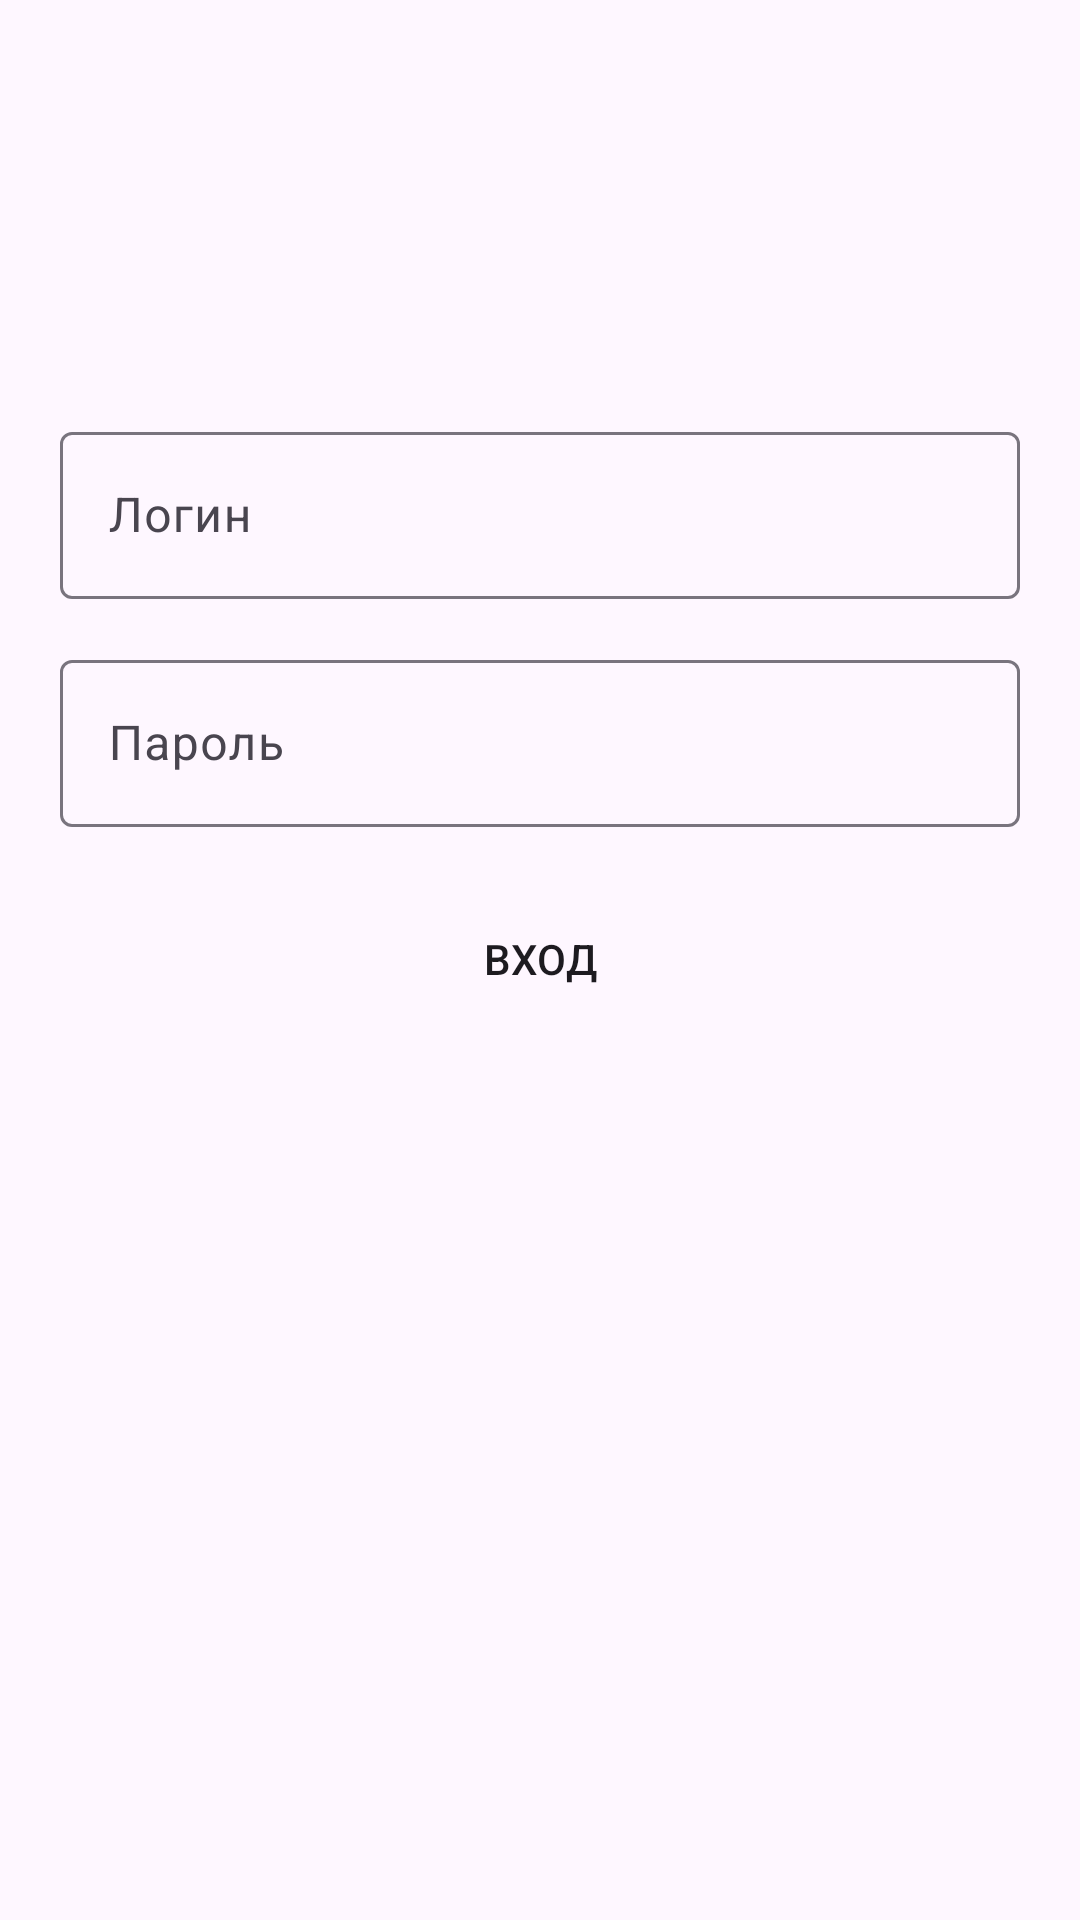

Write the Android layout XML for this screen, with the resource values it uses.
<!-- AndroidManifest.xml: application theme Theme.CurierPlus -->
<!-- res/layout/fragment_login.xml -->
<?xml version="1.0" encoding="utf-8"?>
<androidx.constraintlayout.widget.ConstraintLayout xmlns:android="http://schemas.android.com/apk/res/android"
    xmlns:tools="http://schemas.android.com/tools"
    android:layout_width="match_parent"
    android:layout_height="match_parent"
    xmlns:app="http://schemas.android.com/apk/res-auto"
    tools:context=".ui.fragments.auth.LoginFragment">
    <LinearLayout
        android:layout_width="match_parent"
        android:layout_height="wrap_content"
        android:orientation="vertical"
        android:padding="20dp"
        app:layout_constraintTop_toTopOf="parent"
        app:layout_constraintBottom_toBottomOf="parent"
        app:layout_constraintVertical_bias="0.3">
        <com.google.android.material.textfield.TextInputLayout
            android:layout_width="match_parent"
            android:layout_height="wrap_content">
            <com.google.android.material.textfield.TextInputEditText
                android:id="@+id/login"
                android:layout_width="match_parent"
                android:layout_height="wrap_content"
                android:inputType="textEmailAddress"
                android:hint="Логин"/>
        </com.google.android.material.textfield.TextInputLayout>
        <com.google.android.material.textfield.TextInputLayout
            android:layout_width="match_parent"
            android:layout_height="wrap_content"
            android:layout_marginTop="15dp">
            <com.google.android.material.textfield.TextInputEditText
                android:id="@+id/pass"
                android:layout_width="match_parent"
                android:layout_height="wrap_content"
                android:inputType="textPassword"
                android:hint="Пароль"/>
        </com.google.android.material.textfield.TextInputLayout>
        <Button
            android:id="@+id/submit_btn"
            android:layout_width="150dp"
            android:layout_height="wrap_content"
            android:text="Вход"
            android:layout_gravity="center"
            android:layout_marginTop="20dp"
            android:foreground="?attr/selectableItemBackground"
            android:background="@drawable/btn_background"
            app:backgroundTint="@color/bootstrap_brand_primary"/>
        <ProgressBar
            android:id="@+id/progress"
            android:layout_width="wrap_content"
            android:layout_height="wrap_content"
            android:indeterminateTint="@color/bootstrap_brand_primary"
            android:layout_gravity="center"
            android:visibility="gone"
            android:layout_marginTop="20dp"/>
    </LinearLayout>


</androidx.constraintlayout.widget.ConstraintLayout>
<!-- resources referenced by this layout -->
<resources>
  <style name="Theme.CurierPlus" parent="Base.Theme.CurierPlus" />
  <style name="Base.Theme.CurierPlus" parent="Theme.Material3.DayNight.NoActionBar">
          
          
      </style>
</resources>
